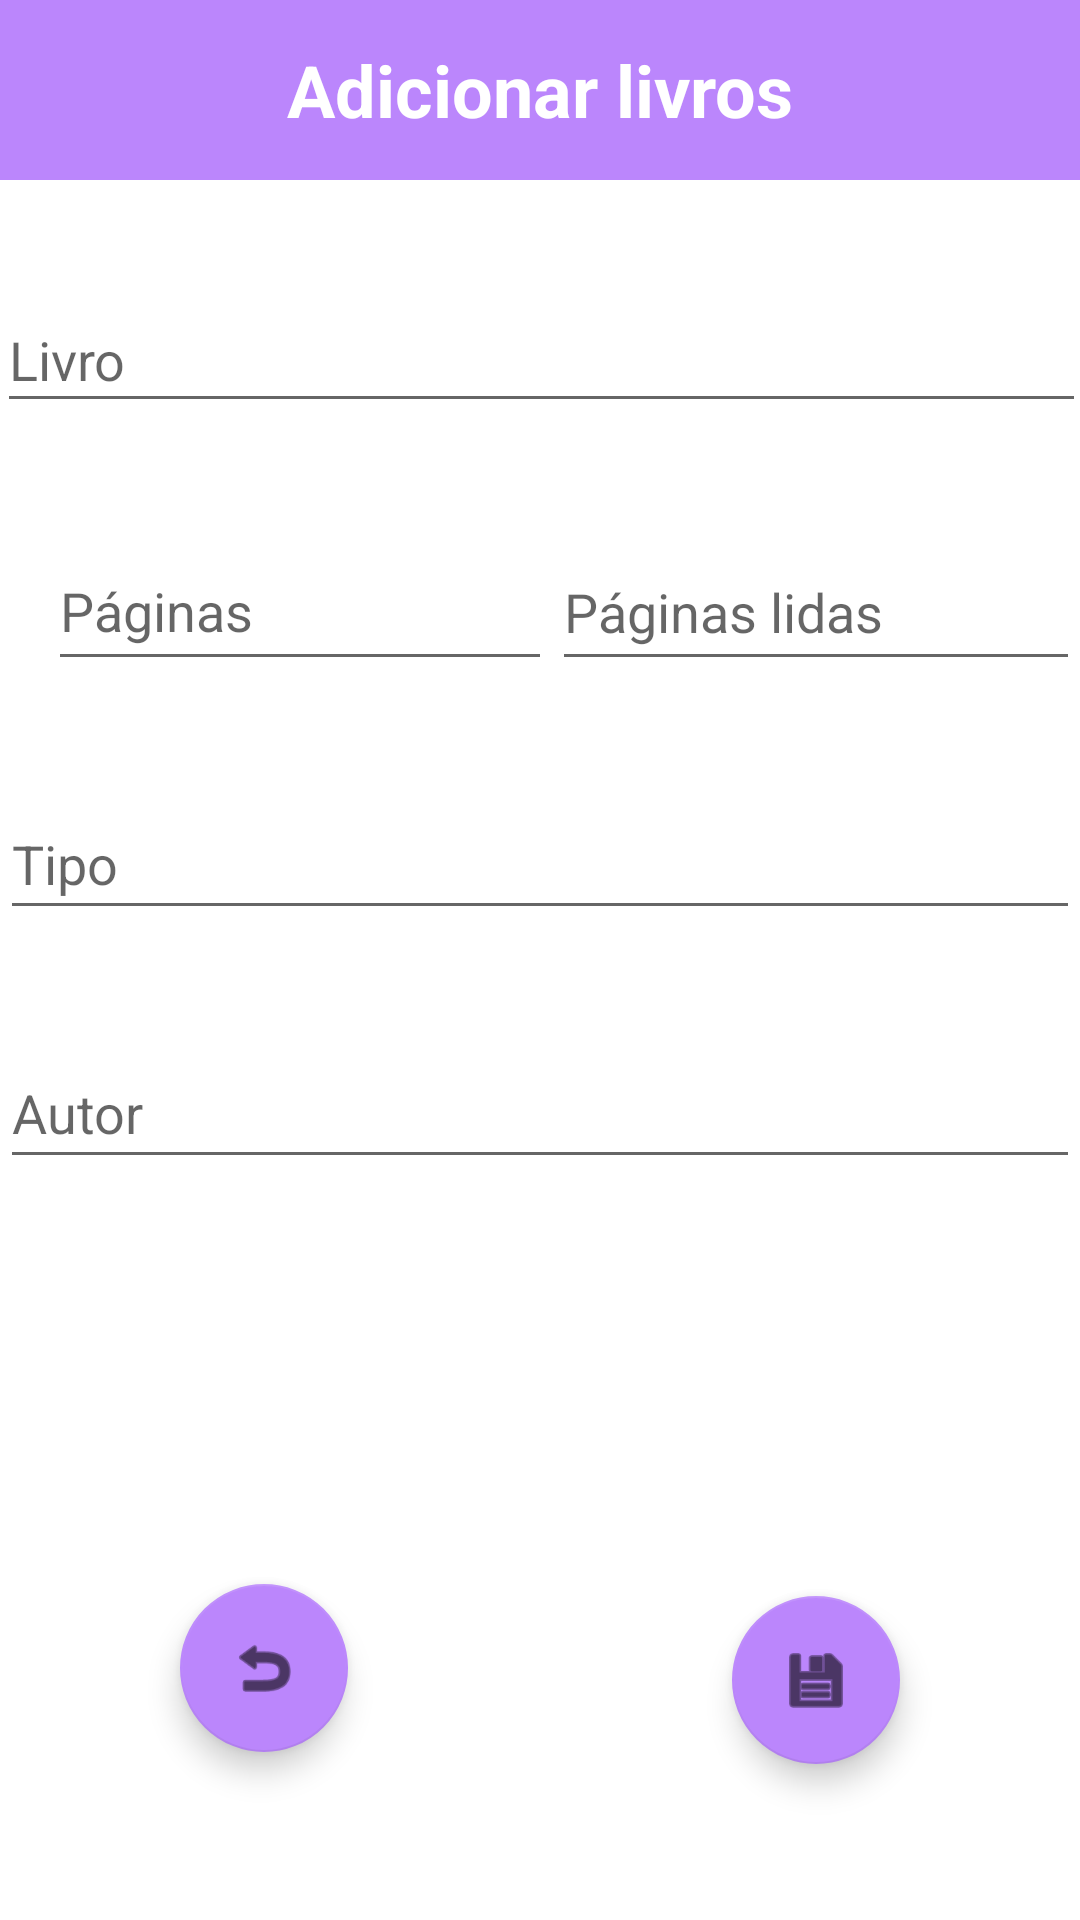

Layout XML and referenced resources for this Android screen:
<!-- AndroidManifest.xml: application theme AppTheme -->
<!-- res/layout/save_activity.xml -->
<?xml version="1.0" encoding="utf-8"?>
<androidx.constraintlayout.widget.ConstraintLayout xmlns:android="http://schemas.android.com/apk/res/android"
    xmlns:app="http://schemas.android.com/apk/res-auto"
    xmlns:tools="http://schemas.android.com/tools"
    android:layout_width="match_parent"
    android:layout_height="match_parent">

    <androidx.appcompat.widget.Toolbar
        android:id="@+id/toolbar"
        android:layout_width="match_parent"
        android:layout_height="60dp"
        android:background="@color/purple_200"
        app:popupTheme="@style/ThemeOverlay.AppCompat.Light">

        <TextView
            android:layout_width="wrap_content"
            android:layout_height="wrap_content"
            android:layout_gravity="center"
            android:text="@string/adicionar_livros"
            android:textColor="@android:color/white"
            android:textSize="24sp"
            android:textStyle="bold" />
    </androidx.appcompat.widget.Toolbar>

    <com.google.android.material.floatingactionbutton.FloatingActionButton
        android:id="@+id/BSave"
        android:layout_width="wrap_content"
        android:layout_height="wrap_content"
        android:layout_marginEnd="60dp"
        android:layout_marginBottom="52dp"
        android:clickable="true"
        android:tint="#FFFFFF"
        app:backgroundTint="@color/purple_200"
        app:layout_constraintBottom_toBottomOf="parent"
        app:layout_constraintEnd_toEndOf="parent"
        app:rippleColor="#DADADA"
        app:srcCompat="@android:drawable/ic_menu_save" />

    <com.google.android.material.floatingactionbutton.FloatingActionButton
        android:id="@+id/BBack"
        android:layout_width="wrap_content"
        android:layout_height="wrap_content"
        android:layout_marginStart="60dp"
        android:layout_marginBottom="4dp"
        android:clickable="true"
        app:backgroundTint="@color/purple_200"
        app:layout_constraintBottom_toBottomOf="@+id/BSave"
        app:layout_constraintEnd_toStartOf="@+id/BSave"
        app:layout_constraintHorizontal_bias="0.0"
        app:layout_constraintStart_toStartOf="parent"
        app:srcCompat="@android:drawable/ic_menu_revert" />

    <EditText
        android:id="@+id/paginasLidas"
        android:layout_width="176dp"
        android:layout_height="49dp"
        android:hint="@string/paginas_lidas"
        android:inputType="number"
        app:layout_constraintBottom_toBottomOf="@+id/paginas"
        app:layout_constraintEnd_toEndOf="parent"
        app:layout_constraintStart_toEndOf="@+id/paginas" />

    <EditText
        android:id="@+id/titulo"
        android:layout_width="363dp"
        android:layout_height="45dp"
        android:layout_marginTop="36dp"
        android:hint="Livro"
        android:inputType="text"
        app:layout_constraintEnd_toEndOf="parent"
        app:layout_constraintStart_toStartOf="parent"
        app:layout_constraintTop_toBottomOf="@id/toolbar" /> 

    <EditText
        android:id="@+id/paginas"
        android:layout_width="168dp"
        android:layout_height="50dp"
        android:layout_marginStart="16dp"
        android:layout_marginTop="36dp"
        android:hint="@string/paginas"
        android:inputType="number"
        app:layout_constraintStart_toStartOf="parent"
        app:layout_constraintTop_toBottomOf="@+id/titulo" />

    <EditText
        android:id="@+id/tipo"
        android:layout_width="360dp"
        android:layout_height="47dp"
        android:layout_marginTop="36dp"
        android:hint="@string/tipo"
        android:inputType="text"
        app:layout_constraintEnd_toEndOf="parent"
        app:layout_constraintStart_toStartOf="parent"
        app:layout_constraintTop_toBottomOf="@+id/paginas" />

    <EditText
        android:id="@+id/autor"
        android:layout_width="360dp"
        android:layout_height="47dp"
        android:layout_marginTop="36dp"
        android:hint="@string/autor"
        android:inputType="text"
        app:layout_constraintEnd_toEndOf="parent"
        app:layout_constraintStart_toStartOf="parent"
        app:layout_constraintTop_toBottomOf="@+id/tipo" />
</androidx.constraintlayout.widget.ConstraintLayout>
<!-- resources referenced by this layout -->
<resources>
  <string name="adicionar_livros">Adicionar livros</string>
  <string name="autor">Autor</string>
  <string name="paginas">Páginas</string>
  <string name="paginas_lidas">Páginas lidas</string>
  <string name="tipo">Tipo</string>
  <style name="AppTheme" parent="Theme.MaterialComponents.DayNight.DarkActionBar">
          
          <item name="colorPrimary">@color/purple_200</item>
          <item name="colorPrimaryVariant">@color/purple_200</item>
          <item name="colorOnPrimary">@color/black</item>
          
          <item name="colorSecondary">@color/teal_200</item>
          <item name="colorSecondaryVariant">@color/teal_200</item>
          <item name="colorOnSecondary">@color/black</item>
          
  
      </style>
  <!-- not gathered from this repository: default colours our renderer supplied (Android Studio template values) -->
  <color name="purple_200">#FFBB86FC</color>
  <color name="teal_200">#FF03DAC5</color>
  <color name="black">#FF000000</color>
</resources>
